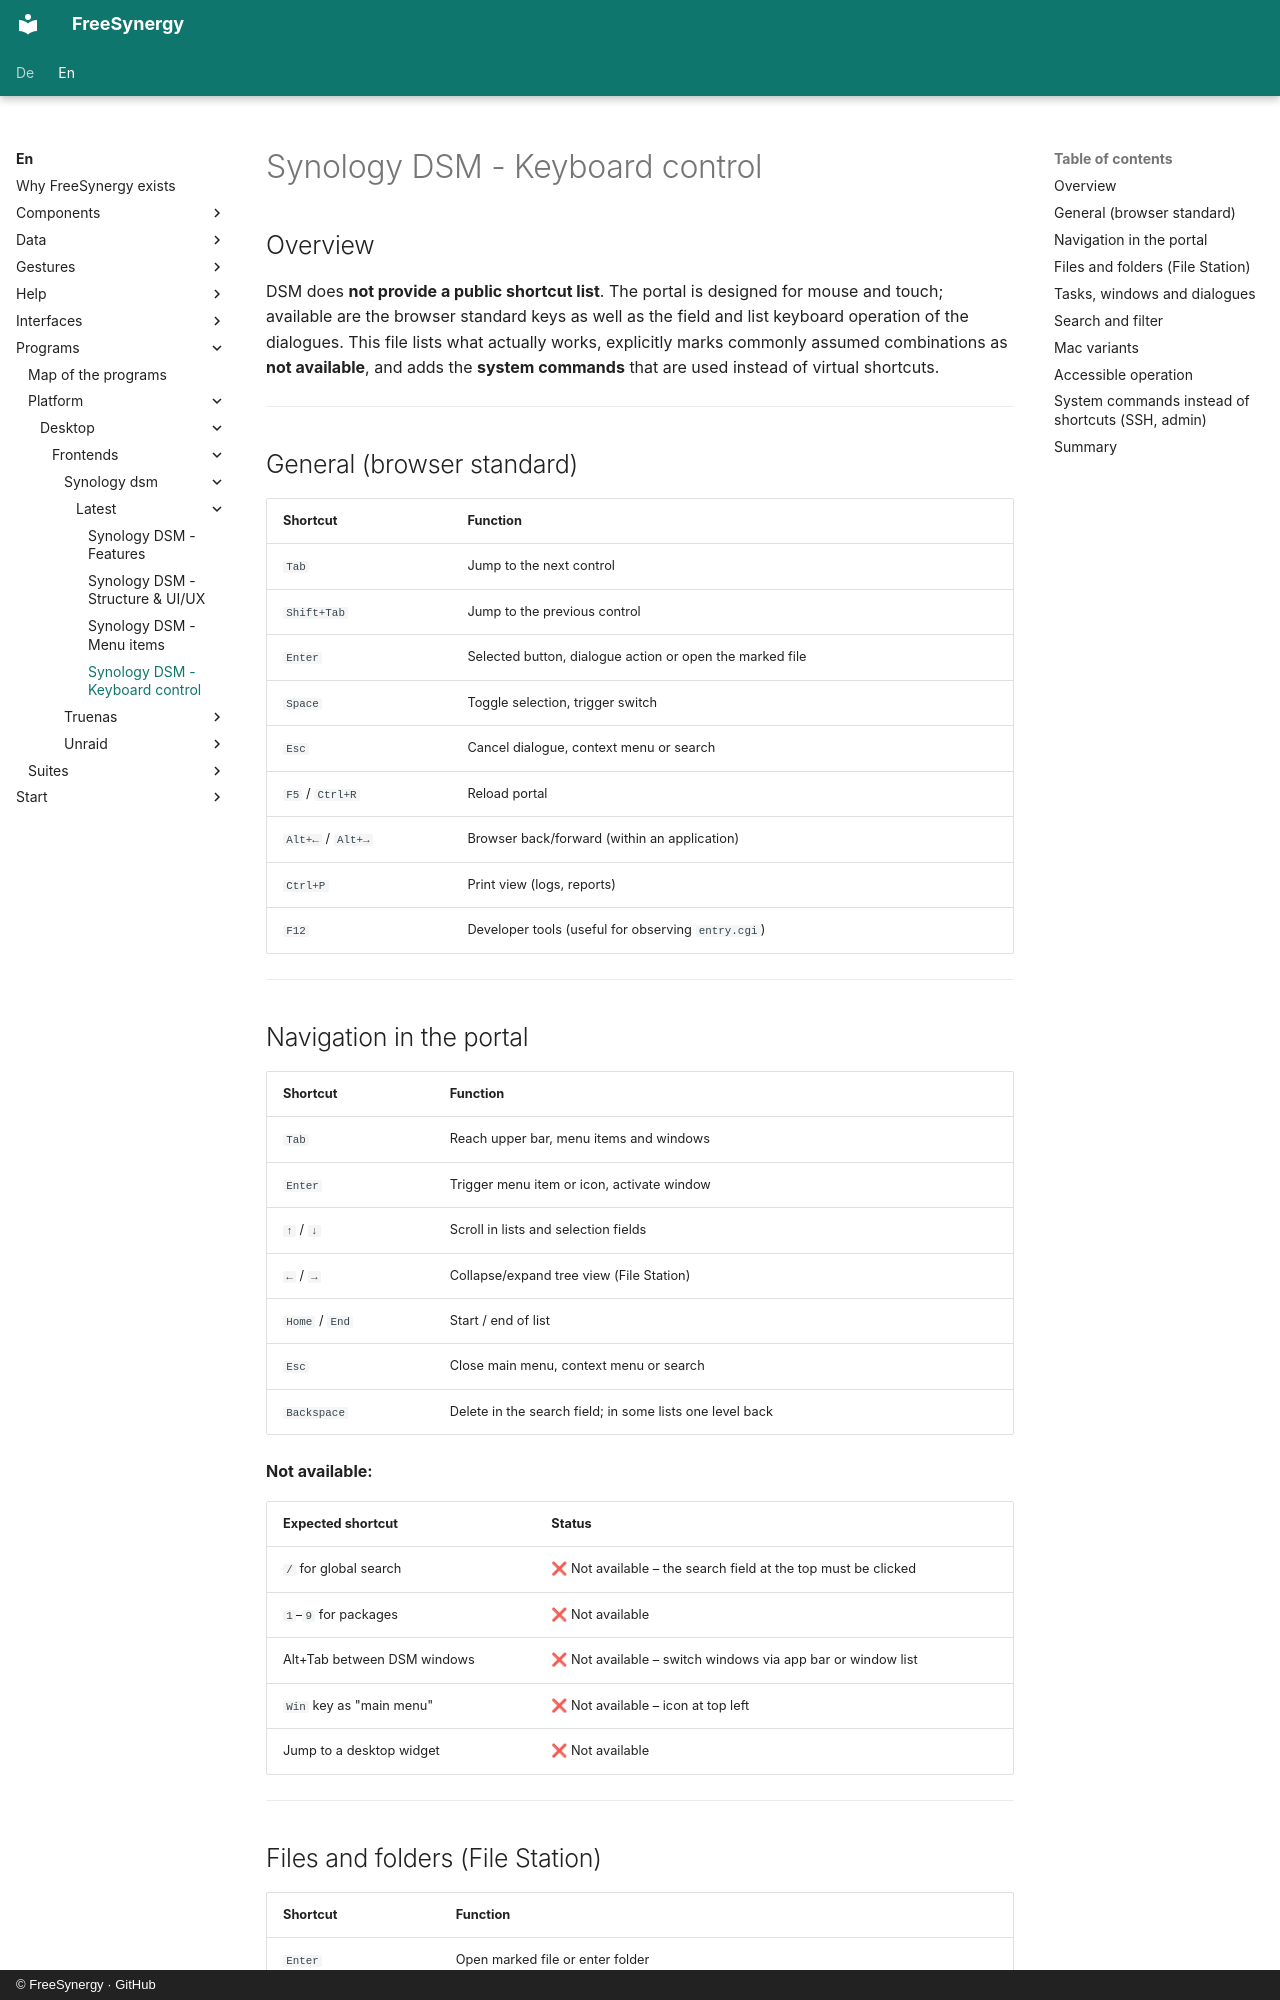

repository: FreeSynergy/fs-documentation · page: en/programs/platform/desktop/frontends/synology-dsm/latest/shortcuts/index.html · generator: mkdocs · copyright: © FreeSynergy · GitHub

# Synology DSM - Keyboard control

## Overview

DSM does **not provide a public shortcut list**. The portal is designed for mouse and touch; available are the browser standard keys as well as the field and list keyboard operation of the dialogues. This file lists what actually works, explicitly marks commonly assumed combinations as **not available**, and adds the **system commands** that are used instead of virtual shortcuts.

---

## General (browser standard)

| Shortcut | Function |
|----------|----------|
| `Tab` | Jump to the next control |
| `Shift+Tab` | Jump to the previous control |
| `Enter` | Selected button, dialogue action or open the marked file |
| `Space` | Toggle selection, trigger switch |
| `Esc` | Cancel dialogue, context menu or search |
| `F5` / `Ctrl+R` | Reload portal |
| `Alt+←` / `Alt+→` | Browser back/forward (within an application) |
| `Ctrl+P` | Print view (logs, reports) |
| `F12` | Developer tools (useful for observing `entry.cgi`) |

---

## Navigation in the portal

| Shortcut | Function |
|----------|----------|
| `Tab` | Reach upper bar, menu items and windows |
| `Enter` | Trigger menu item or icon, activate window |
| `↑` / `↓` | Scroll in lists and selection fields |
| `←` / `→` | Collapse/expand tree view (File Station) |
| `Home` / `End` | Start / end of list |
| `Esc` | Close main menu, context menu or search |
| `Backspace` | Delete in the search field; in some lists one level back |

**Not available:**

| Expected shortcut | Status |
|---------------------|--------|
| `/` for global search | ❌ Not available – the search field at the top must be clicked |
| `1`–`9` for packages | ❌ Not available |
| Alt+Tab between DSM windows | ❌ Not available – switch windows via app bar or window list |
| `Win` key as "main menu" | ❌ Not available – icon at top left |
| Jump to a desktop widget | ❌ Not available |

---
